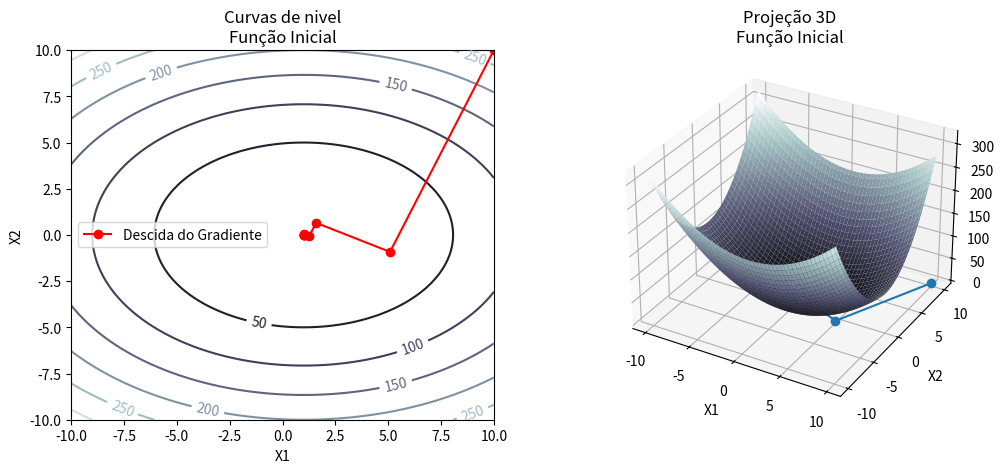

Recreate this plot in Python.
import matplotlib.pyplot as plt
import numpy as np
import math

def grad(x1, x2):  
    gx1 = (2*x1) - 2
    gx2 = 4*x2
    
    return np.array([gx1, gx2])

def fun_x(x1, x2):
    return pow((x1 - 1), 2) + (2 * pow(x2, 2))

#x1, x1 = -10 < x1, x2 < 10
x1 = np.linspace(-10, 10, num = 100)
x2 = np.linspace(-10, 10, num = 100)

x1, x2 = np.meshgrid(x1, x2)
#ponto inicial
X1, X2 = 10, 10

x2k = [10]
y2k = [10]

i = 0
while (i < 100):
    gk = grad(X1, X2)
    norma = math.sqrt(pow(gk[0], 2) + pow(gk[1], 2))
    
    if norma <= 0.01:
        break

    print(norma)
    dk = (gk/norma) * (-1)
    alpha = ((dk[0] - (X1 * dk[0])) - (2 * X2 * dk[1])) / (pow(dk[0], 2) + (2 * pow(dk[1], 2)))

    X1 = X1 + (alpha * dk[0])
    X2 = X2 + (alpha * dk[1])

    x2k.append(X1)
    y2k.append(X2)
    i = i + 1

    print(i,'//', X1,'//', X2,'//', gk,'//', dk,'//',alpha,'//', norma)


#pt 1
#plotar a função principal

fig = plt.figure(figsize = plt.figaspect(.4))

ax = fig.add_subplot(1, 2, 1)


CS = ax.contour(x1, x2, fun_x(x1, x2), cmap='bone')
ax.set_xlabel('X1')
ax.set_ylabel('X2')
ax.clabel(CS)
ax.plot(1, 0, "ro")
ax.set_title('Curvas de nivel\nFunção Inicial')
plt.plot(x2k, y2k, 'o-', color='red', label='Descida do Gradiente')
plt.legend()


#EXTRA: função inicial em visualização 3D

ax = fig.add_subplot(1, 2, 2, projection = '3d')

ax.set_xlabel('X1')
ax.set_ylabel('X2')
surf = ax.plot_surface(x1, x2, fun_x(x1, x2), cmap='bone')
ax.plot(x2k, y2k, 'o-')
ax.plot(1, 0, "ro")
ax.set_title('Projeção 3D\nFunção Inicial')

plt.show()